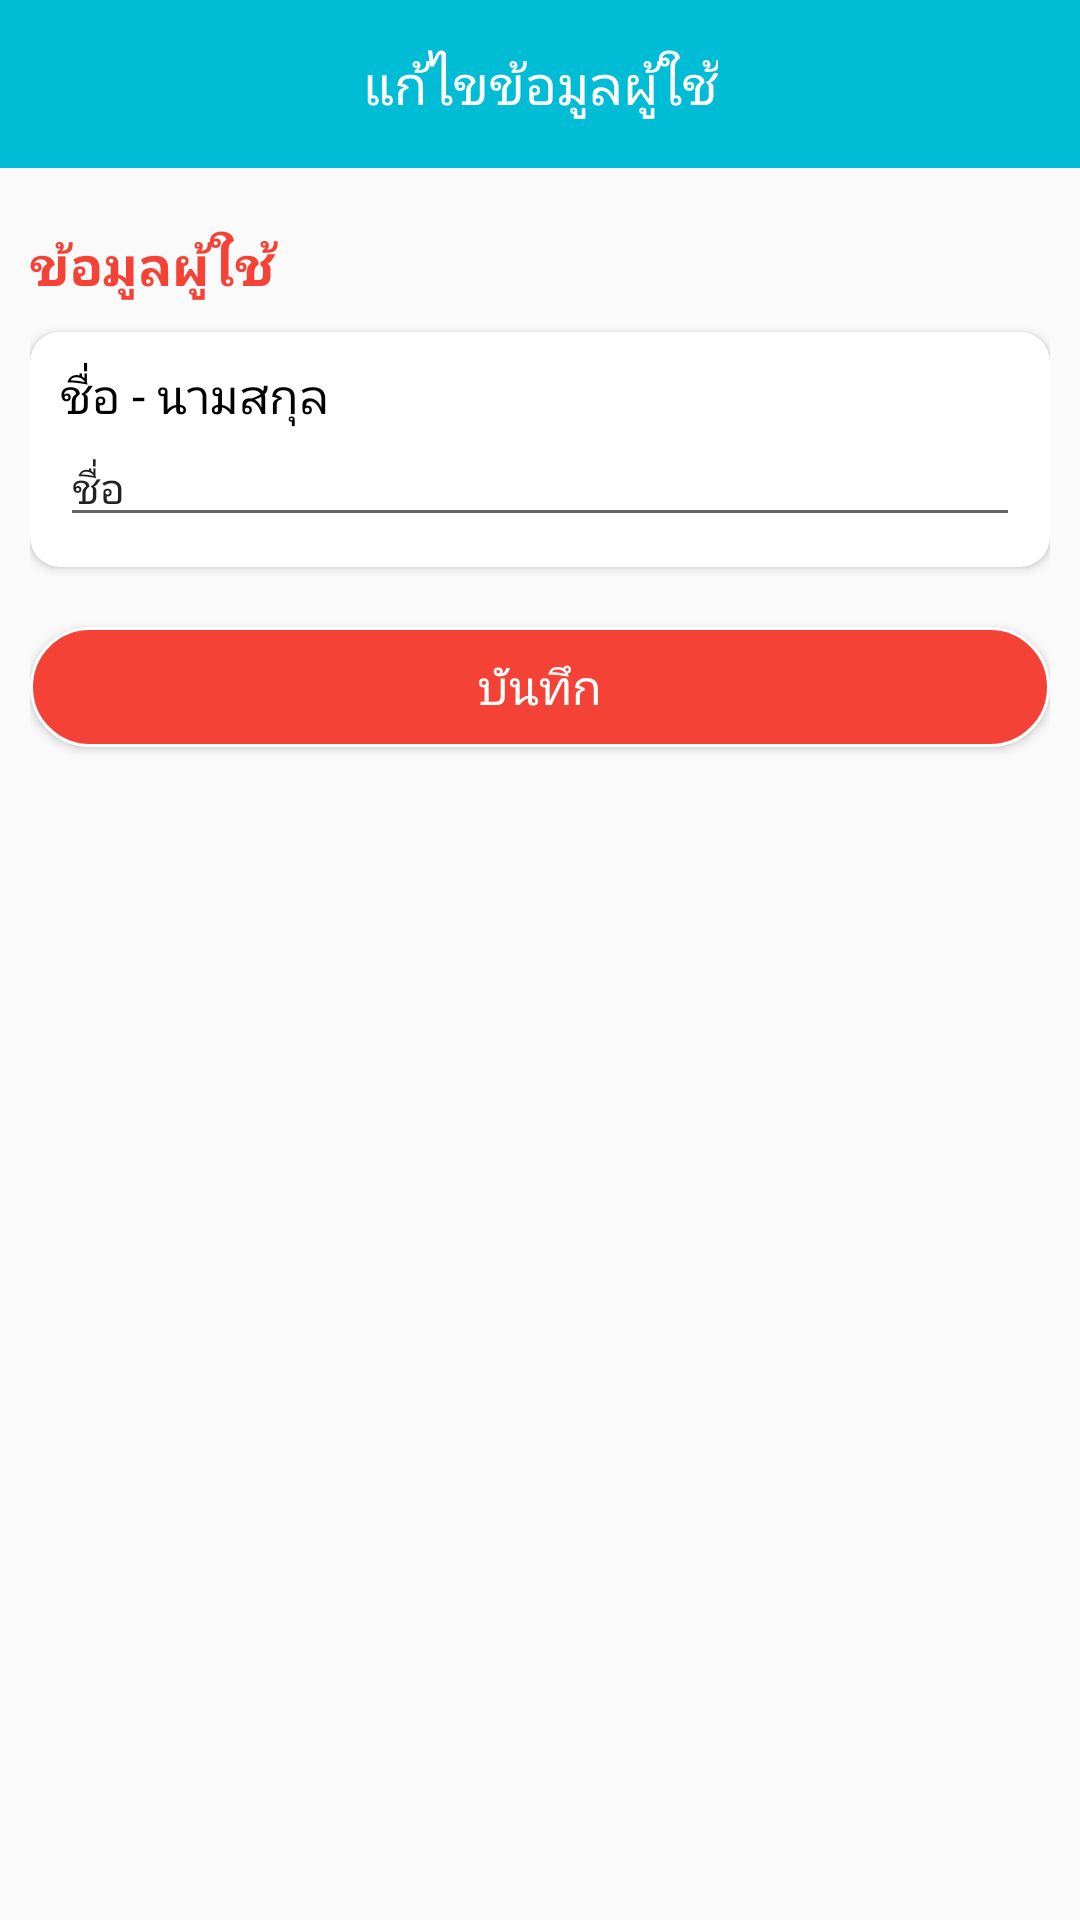

Reconstruct the res/layout file that produces this screen, plus the resources it refers to.
<!-- AndroidManifest.xml: application theme AppTheme -->
<!-- res/layout/activity_edit_user_name.xml -->
<?xml version="1.0" encoding="utf-8"?>
<LinearLayout xmlns:android="http://schemas.android.com/apk/res/android"
    xmlns:app="http://schemas.android.com/apk/res-auto"
    xmlns:tools="http://schemas.android.com/tools"
    android:layout_width="match_parent"
    android:layout_height="match_parent"
    android:orientation="vertical"
    tools:context=".activity.EditUserNameActivity">

    <android.support.v7.widget.Toolbar
        android:id="@+id/toolbar"
        android:layout_width="match_parent"
        android:layout_height="?attr/actionBarSize"
        android:background="@color/colorMain"
        android:theme="@style/ThemeOverlay.AppCompat.Dark.ActionBar">

        <LinearLayout
            android:layout_width="wrap_content"
            android:layout_height="match_parent"
            android:layout_gravity="center"
            android:orientation="horizontal">

            <TextView
                android:layout_width="wrap_content"
                android:layout_height="match_parent"
                android:fontFamily="@font/prompt_medium"
                android:gravity="center"
                android:text="แก้ไขข้อมูลผู้ใช้"
                android:textColor="#FFFFFF"
                android:textSize="18dp" />

        </LinearLayout>

    </android.support.v7.widget.Toolbar>

    <LinearLayout
        android:layout_width="match_parent"
        android:layout_height="match_parent"
        android:orientation="vertical"
        android:padding="10dp">

        <TextView
            android:layout_width="match_parent"
            android:layout_height="wrap_content"
            android:layout_marginTop="10dp"
            android:fontFamily="@font/prompt_medium"
            android:text="ข้อมูลผู้ใช้"
            android:textColor="@color/colorAccent"
            android:textSize="18sp"
            android:textStyle="bold" />

        <android.support.v7.widget.CardView
            android:layout_width="match_parent"
            android:layout_height="wrap_content"
            android:layout_marginTop="10dp"
            app:cardCornerRadius="10dp">

            <LinearLayout
                android:layout_width="match_parent"
                android:layout_height="wrap_content"
                android:layout_margin="10dp"
                android:orientation="vertical">


                <TextView
                    android:id="@+id/textview_name_user"
                    android:layout_width="match_parent"
                    android:layout_height="wrap_content"
                    android:layout_gravity="center"
                    android:fontFamily="@font/prompt_medium"
                    android:text="ชื่อ - นามสกุล"
                    android:textColor="@color/black"
                    android:textSize="16sp" />

                <EditText
                    android:id="@+id/edittext_email_user"
                    android:layout_width="match_parent"
                    android:layout_height="wrap_content"
                    android:layout_gravity="center"
                    android:fontFamily="@font/prompt_medium"
                    android:text="ชื่อ"
                    android:textSize="14sp" />

            </LinearLayout>

        </android.support.v7.widget.CardView>

        <Button
            android:id="@+id/button_save_user_name"
            android:layout_marginTop="20dp"
            android:layout_width="match_parent"
            android:layout_height="40dp"
            android:background="@drawable/buttoneditdata"
            android:fontFamily="@font/prompt_medium"
            android:text="บันทึก"
            android:textColor="@color/white"
            android:textSize="16sp"/>

    </LinearLayout>

</LinearLayout>
<!-- resources referenced by this layout -->
<resources>
  <color name="black">#000000</color>
  <color name="colorAccent">#F44336</color>
  <color name="colorMain">#00BCD4</color>
  <color name="white">#ffffff</color>
  <!-- drawable buttoneditdata (drawable) -->
  <?xml version="1.0" encoding="utf-8"?>
  <selector xmlns:android="http://schemas.android.com/apk/res/android">
      <item>
          <shape android:shape="rectangle">
              <solid android:color="#F44336"/>
              <stroke android:color="#FFFFFF" android:width="1dp" />
              
              <corners android:radius="30dp" />
          </shape>
      </item>
  </selector>
  <style name="AppTheme" parent="Theme.AppCompat.Light.NoActionBar">
          
          <item name="colorPrimary">@color/colorPrimary</item>
          <item name="colorPrimaryDark">@color/colorPrimaryDark</item>
          <item name="colorAccent">@color/colorAccent</item>
      </style>
  <color name="colorPrimary">#008577</color>
  <color name="colorPrimaryDark">#00574B</color>
</resources>
